Labelled photos from "preprocessed", an image-classification folder in Nishmaa93/Thesis_Ehr_Model. The possible labels are: COVID-19, normal, pneumonia, turberculosis.

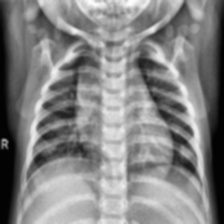
Label: normal

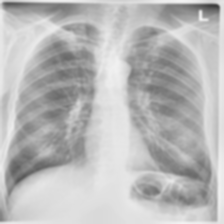
Label: turberculosis

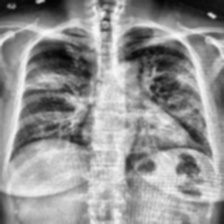
Label: COVID-19

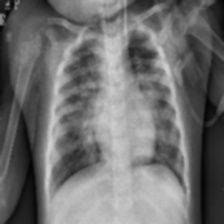
Label: pneumonia

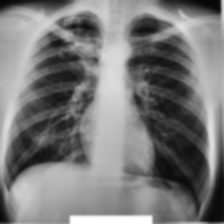
Label: turberculosis

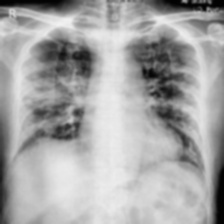
Label: COVID-19
